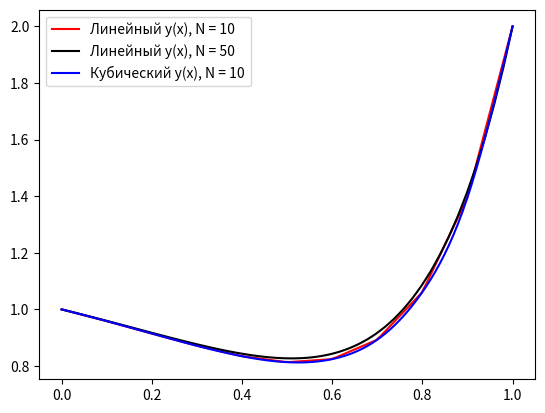

Write the Python code that produced this figure.
import numpy as np
import matplotlib.pyplot as plt
import math

_TEXT = 16

_NUM_AX = 100

_FIRST = 0
_LAST = 1

_NOS_1 = 10
_NOS_2 = 50

p = lambda x : -6
q = lambda x : 8
f = lambda x : 10

A = 1
B = 2

PRM = np.array([p, q, f],dtype = object)
IV = np.array([A,B])

def tablex(x_left, x_right, num):
    return np.linspace(x_left,x_right,num)

def TripRibb(A):
    size = A[0].size
    k = np.zeros(shape=(3, size))    
    k[1][0] = A[0][0]
    for i in range(1, size):
        k[0][i] = A[i-1][i]
        k[1][i] = A[i][i]
        k[2][i] = A[i][i-1]    
    return k

def SolveSlaeThomas(A, b): 
    num = b.size
    k_a = np.zeros(num)
    k_b = np.zeros(num)

    k_a[0] = -A[0][1] / A[1][0] 
    k_b[0] = b[0] / A[1][0] 

    for i in range(1, num-1): 
        k = A[1][i] + A[2][i] * k_a[i - 1]
        k_a[i] = -A[0][i + 1] / k 
        k_b[i] = (b[i] - A[2][i] * k_b[i - 1]) / k

    k_b[num-1] = (b[num-1] - 
                  A[2][num-1] * 
                  k_b[num-2]) / (A[1][num-1] +
                                A[2][num-1] * k_a[num-2])

    result = np.zeros(num)    
    result[num-1] = k_b[num-1] 

    for i in range(num - 2, -1, -1): 
        result[i] = k_a[i] * result[i + 1] + k_b[i] 

    return result

def lspline(x,xk, y):
    num = xk.size
    S = np.array([y[0]])

    L = np.zeros(num)
    F = np.zeros(num)

    for i in range(1, num):
        L[i] = (y[i] - y[i-1]) / (xk[i] - xk[i-1])
        F[i] = y[i-1] - L[i] * xk[i-1]

        x_temp = np.array(x[xk[i-1] < x])
        x_temp = np.array(x_temp[x_temp <= xk[i]])
        S_temp = np.array(L[i] * x_temp + F[i])
        S = np.concatenate((S,S_temp), axis = 0)

    return S

def cspline(x_axes, x, y):
    num = x.size
    h = np.zeros((num))

    c = np.zeros((num-2,num))
    f_h = np.zeros((num-2))

    B = np.zeros((num))
    A = np.zeros((num))
    D = np.zeros((num))
    
    for i in range(1,num):  
        h[i] = x[i]-x[i-1]

    for i in range(1,num-1):
        c[i-1][i-1] = h[i]/3
        c[i-1][i] = 2*(h[i+1]+h[i])/3
        c[i-1][i+1] = h[i+1]/3

        f_h[i-1] = (y[i+1] - 
                    y[i])/(h[i+1]) - (y[i] - 
                                      y[i-1])/(h[i])
        
    c = np.delete(c,0,axis=1)
    c = np.delete(c,-1,axis=1)

    C = np.array(SolveSlaeThomas(TripRibb(c),f_h))
    C = np.concatenate((C,[0]), axis = 0)
    C = np.concatenate(([0],C), axis = 0)
    C = np.concatenate(([0],C), axis = 0)

    for i in range(1,num):
        A[i] = y[i-1]
        B[i] = (y[i] - y[i-1])/(h[i]) - (2*C[i]+C[i+1])*(h[i]/3)        
        D[i] = (C[i+1]-C[i])/(3*h[i])

    S = np.array([A[1]])

    for i in range(1,num):
        x_s = np.array(x_axes[x[i-1] < x_axes])
        x_s = np.array(x_s[x_s <= x[i]])
        S_x = np.array((D[i] * ((x_s - x[i-1]) ** 3)) + 
                       (C[i] * ((x_s - x[i-1]) ** 2)) + 
                       (B[i] * (x_s - x[i-1])) + A[i])
        S = np.concatenate((S,S_x), axis = 0)

    return S

def L_H_D_E_2ord(x_first,x_last,num_of_steps,parameters,initial_value):
    h = (x_last - x_first) / num_of_steps

    x = tablex(x_first, x_last, (num_of_steps + 1))
    p = np.array([])
    q = np.array([])
    f = np.array([])

    for i in range(x.size - 2):
        p = np.append(p, PRM[0](x[i]))
        q = np.append(q, PRM[1](x[i]))
        f = np.append(f, PRM[2](x[i]))

    A = np.zeros(shape = (x.size - 2,x.size - 2))
    b = np.zeros(shape = (x.size - 2))

    A[0][0] = (h ** 2) * q[0] - 2
    A[0][1] = 1 + (h / 2) * p[0]
    b[0] = (h ** 2) * f[0] - initial_value[0] * (1 - (h / 2) * p[0])

    for i in range(1,x.size - 3):
        A[i][i-1] = 1 - (h / 2) * p[i]
        A[i][i]   = (h ** 2) * q[i] - 2
        A[i][i+1] = 1 + (h / 2) * p[i]

        b[i] = (h ** 2) * f[i]

    A[x.size - 3][x.size - 4] = 1 - (h / 2) * p[x.size - 3]
    A[x.size - 3][x.size - 3] = (h ** 2) * q[x.size - 3] - 2
    b[x.size - 3] = (h ** 2) * f[x.size - 3] - initial_value[1] * (1 + (h / 2) * p[x.size - 3])

    y = np.array(initial_value[0])
    y = np.append(y, SolveSlaeThomas(TripRibb(A),b))
    y = np.append(y, initial_value[1])

    return y

graph_1 = L_H_D_E_2ord(_FIRST,_LAST,_NOS_1,PRM,IV)
graph_2 = L_H_D_E_2ord(_FIRST,_LAST,_NOS_2,PRM,IV)

fig, ax = plt.subplots()

x_ax = tablex(_FIRST, _LAST, _NUM_AX)
x_1 = tablex(_FIRST, _LAST, _NOS_1+1)
x_2 = tablex(_FIRST, _LAST, _NOS_2+1)

LinSpline_1 = lspline(x_ax, x_1, graph_1)
LinSpline_2 = lspline(x_ax, x_2, graph_2)
CubSpline = cspline(x_ax, x_1, graph_1)

ax.plot(x_ax, LinSpline_1,'r-',zorder=1, label = "Линейный y(x), N = %d" %_NOS_1)
ax.plot(x_ax, LinSpline_2,'k-',zorder=1, label = "Линейный y(x), N = %d" %_NOS_2)
ax.plot(x_ax, CubSpline,'b-',zorder=2, label = "Кубический y(x), N = %d" %_NOS_1)

ax.legend()

plt.show()
